Run: headless pygame with SDL's dummy video driver; simulated clock (each Clock.tick advances the game by its frame time, no real sleeping); random seed 0; keys injected as events and as key.get_pressed() state; mouse plan: one left click at the window centre at the start of phase 2, then a move to the lower-right quarter at the start of phase 3.
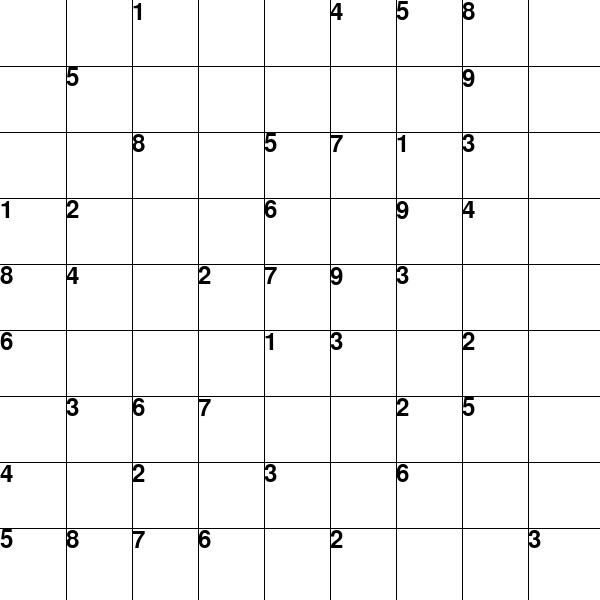
Frame 1 of 4 · flips 1–60 · no input
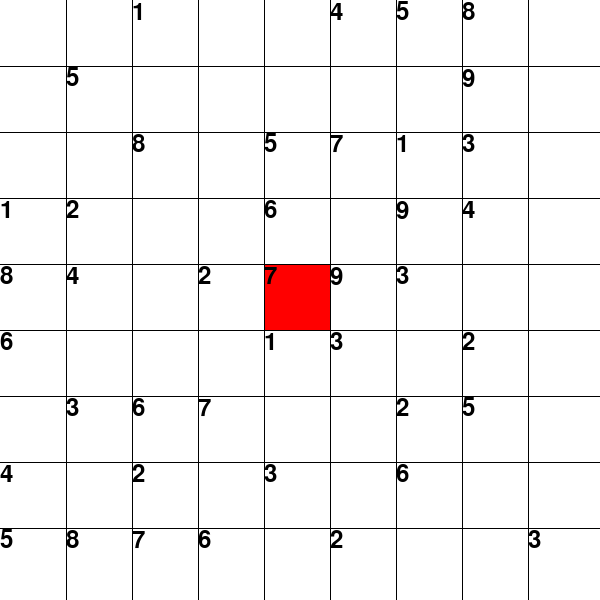
Frame 2 of 4 · flips 61–180 · clicked the window centre · tapped SPACE, RETURN · held RIGHT (→), D
Frame 3 of 4 · flips 181–300 · moved the mouse to the lower-right quarter · held DOWN (↓), S · screen unchanged from frame 2, image omitted
Frame 4 of 4 · flips 301–420 · held LEFT (←), A, UP (↑), W · screen unchanged from frame 3, image omitted

The pygame program that drew these frames:

import pygame
import sys
import random

# Constants for UI
WIDTH, HEIGHT = 600, 600
GRID_SIZE = 9
CELL_SIZE = WIDTH // GRID_SIZE

# Colors
WHITE = (255, 255, 255)
BLACK = (0, 0, 0)
RED = (255, 0, 0)

class SudokuGenerator:
    def __init__(self, row_length=9, removed_cells=40):
        self.row_length = row_length
        self.removed_cells = removed_cells
        self.board = [[0] * row_length for _ in range(row_length)]
        self.solution = [[0] * row_length for _ in range(row_length)]
        self.fill_values()

    def get_board(self):
        return self.board

    def print_board(self):
        for row in self.board:
            print(row)

    def valid_in_row(self, row, num):
        return num not in self.board[row]

    def valid_in_col(self, col, num):
        return num not in [self.board[row][col] for row in range(self.row_length)]

    def valid_in_box(self, row_start, col_start, num):
        box_values = [self.board[i][j] for i in range(row_start, row_start + 3) for j in range(col_start, col_start + 3)]
        return num not in box_values

    def is_valid(self, row, col, num):
        return (
            self.valid_in_row(row, num) and
            self.valid_in_col(col, num) and
            self.valid_in_box(row - row % 3, col - col % 3, num)
        )

    def fill_box(self, row_start, col_start):
        nums = [1, 2, 3, 4, 5, 6, 7, 8, 9]
        random.shuffle(nums)
        for i in range(row_start, row_start + 3):
            for j in range(col_start, col_start + 3):
                while not self.is_valid(i, j, nums[-1]):
                    random.shuffle(nums)
                self.board[i][j] = nums.pop()

    def fill_diagonal(self):
        for i in range(0, self.row_length, 3):
            self.fill_box(i, i)

    def fill_remaining(self, row, col):
        if row == self.row_length - 1 and col == self.row_length:
            return True

        if col == self.row_length:
            row += 1
            col = 0

        if self.board[row][col] != 0:
            return self.fill_remaining(row, col + 1)

        for num in range(1, 10):
            if self.is_valid(row, col, num):
                self.board[row][col] = num
                if self.fill_remaining(row, col + 1):
                    return True
                self.board[row][col] = 0

        return False

    def fill_values(self):
        self.fill_diagonal()
        self.fill_remaining(0, 3)
        self.solution = [row[:] for row in self.board]

    def remove_cells(self):
        cells_to_remove = self.removed_cells
        while cells_to_remove > 0:
            row, col = random.randint(0, 8), random.randint(0, 8)
            if self.board[row][col] != 0:
                self.board[row][col] = 0
                cells_to_remove -= 1

class Cell:
    def __init__(self, value, row, col, screen):
        self.value = value
        self.row = row
        self.col = col
        self.screen = screen
        self.selected = False

    def set_cell_value(self, value):
        self.value = value

    def set_sketched_value(self, value):
        # Implement if needed
        pass

    def draw(self):
        font = pygame.font.Font(None, 36)
        text = font.render(str(self.value) if self.value != 0 else '', True, BLACK)
        rect = pygame.Rect(self.col * CELL_SIZE, self.row * CELL_SIZE, CELL_SIZE, CELL_SIZE)
        pygame.draw.rect(self.screen, RED if self.selected else WHITE, rect)
        self.screen.blit(text, rect)

class Board:
    def __init__(self, width, height, screen, difficulty):
        self.width = width
        self.height = height
        self.screen = screen
        self.difficulty = difficulty
        self.cells = [[Cell(0, i, j, screen) for j in range(width)] for i in range(height)]
        self.selected_cell = None

    def draw(self):
        for row in self.cells:
            for cell in row:
                cell.draw()
        self.draw_grid()

    def draw_grid(self):
        for i in range(1, GRID_SIZE):
            pygame.draw.line(self.screen, BLACK, (i * CELL_SIZE, 0), (i * CELL_SIZE, HEIGHT))
            pygame.draw.line(self.screen, BLACK, (0, i * CELL_SIZE), (WIDTH, i * CELL_SIZE))

    def select(self, row, col):
        if 0 <= row < self.height and 0 <= col < self.width:
            if self.selected_cell:
                self.selected_cell.selected = False
            self.selected_cell = self.cells[row][col]
            self.selected_cell.selected = True

    def click(self, x, y):
        row = y // CELL_SIZE
        col = x // CELL_SIZE
        return row, col

# UI and Main code in sudoku.py
def main():
    pygame.init()
    screen = pygame.display.set_mode((WIDTH, HEIGHT))
    pygame.display.set_caption("Sudoku Game")

    board = Board(GRID_SIZE, GRID_SIZE, screen, "easy")
    sudoku_generator = SudokuGenerator(row_length=GRID_SIZE, removed_cells=40)
    sudoku_generator.remove_cells()
    board.cells = [[Cell(sudoku_generator.board[i][j], i, j, screen) for j in range(GRID_SIZE)] for i in range(GRID_SIZE)]
    
    clock = pygame.time.Clock()

    while True:
        for event in pygame.event.get():
            if event.type == pygame.QUIT:
                pygame.quit()
                sys.exit()
            elif event.type == pygame.MOUSEBUTTONDOWN:
                x, y = pygame.mouse.get_pos()
                row, col = board.click(x, y)
                board.select(row, col)

        screen.fill(WHITE)
        board.draw()
        pygame.display.flip()
        clock.tick(30)

if __name__ == "__main__":
    main()
